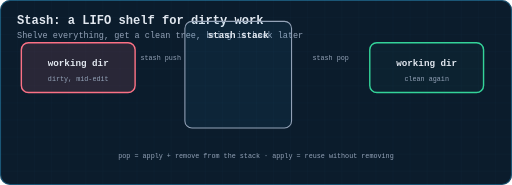
t = 0.00 s
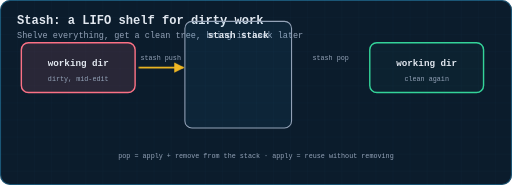
t = 1.12 s
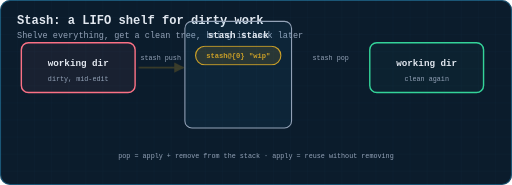
t = 2.38 s
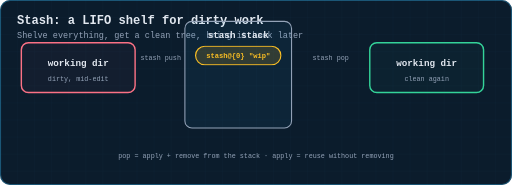
t = 3.50 s
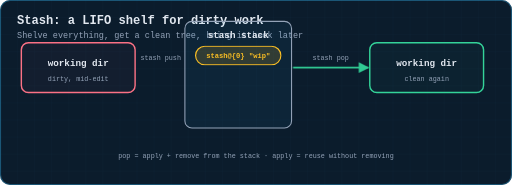
t = 4.62 s
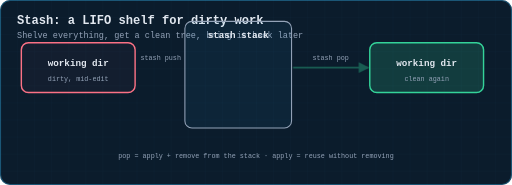
t = 5.81 s

The animated SVG that drew these frames (rendered in a browser with its animation timeline set to each time). Animation: 5 CSS @keyframes rules; one cycle of 7.00 s, repeats indefinitely.

<svg xmlns="http://www.w3.org/2000/svg" viewBox="0 0 720 260" width="720" height="260" role="img" aria-label="Animation: git stash push tucks dirty changes onto a LIFO stack and gives back a clean working directory; pop brings the top entry back">
  <title>Stash: a LIFO shelf for dirty work</title>
  <defs>
    <pattern id="g" width="24" height="24" patternUnits="userSpaceOnUse">
      <path d="M24 0H0V24" fill="none" stroke="#38bdf8" stroke-width="0.5" opacity="0.09"/>
    </pattern>
    <marker id="ar" viewBox="0 0 10 10" refX="9" refY="5" markerWidth="6" markerHeight="6" orient="auto-start-reverse"><path d="M0 0 L10 5 L0 10 z" fill="#38bdf8"/></marker>
    <marker id="ara" viewBox="0 0 10 10" refX="9" refY="5" markerWidth="6" markerHeight="6" orient="auto-start-reverse"><path d="M0 0 L10 5 L0 10 z" fill="#fbbf24"/></marker>
    <marker id="arg" viewBox="0 0 10 10" refX="9" refY="5" markerWidth="6" markerHeight="6" orient="auto-start-reverse"><path d="M0 0 L10 5 L0 10 z" fill="#34d399"/></marker>
    <marker id="arr" viewBox="0 0 10 10" refX="9" refY="5" markerWidth="6" markerHeight="6" orient="auto-start-reverse"><path d="M0 0 L10 5 L0 10 z" fill="#fb7185"/></marker>
    <marker id="arv" viewBox="0 0 10 10" refX="9" refY="5" markerWidth="6" markerHeight="6" orient="auto-start-reverse"><path d="M0 0 L10 5 L0 10 z" fill="#c084fc"/></marker>
  </defs>
  <style>
  text{font-family:ui-monospace, SFMono-Regular, Menlo, Consolas, 'Liberation Mono', monospace;dominant-baseline:middle}
  .title{fill:#e2e8f0;font-size:17px;font-weight:700;dominant-baseline:auto}
  .sub{fill:#94a3b8;font-size:12px;dominant-baseline:auto}
  .lbl{fill:#94a3b8;font-size:11px;text-anchor:middle}
  .lbl-l{fill:#94a3b8;font-size:11px}
  .val{fill:#e2e8f0;font-size:13px;text-anchor:middle;font-weight:600}
  .tiny{fill:#94a3b8;font-size:9.5px;text-anchor:middle}
  .step{fill:#fbbf24;font-size:12px;font-weight:700}
  .road{stroke-linecap:round;fill:none}
  .dot{fill:#fff;stroke-width:3}
  .tag{font-size:10px;font-weight:700;text-anchor:middle}
  
  .a1{opacity:0;animation:a1a 7s infinite}
  .a2{opacity:0;animation:a2a 7s infinite}
  .entry0{opacity:0;animation:e0 7s infinite}
  #wdirty{animation:wd 7s infinite}
  #wclean{animation:wc 7s infinite}
  @keyframes a1a{0%{opacity:0}10%{opacity:0}18%{opacity:1}30%{opacity:1}38%{opacity:0}100%{opacity:0}}
  @keyframes e0{0%{opacity:0}30%{opacity:0}38%{opacity:1}68%{opacity:1}76%{opacity:0}100%{opacity:0}}
  @keyframes a2a{0%{opacity:0}60%{opacity:0}68%{opacity:1}80%{opacity:1}88%{opacity:0}100%{opacity:0}}
  @keyframes wd{0%{fill-opacity:0.12}30%{fill-opacity:0.12}40%{fill-opacity:0.03}100%{fill-opacity:0.03}}
  @keyframes wc{0%{fill-opacity:0.03}76%{fill-opacity:0.03}86%{fill-opacity:0.18}100%{fill-opacity:0.18}}

  </style>
  <rect x="0" y="0" width="720" height="260" rx="14" fill="#0b1c2c"/>
  <rect x="0" y="0" width="720" height="260" rx="14" fill="url(#g)"/>
  <rect x="0.75" y="0.75" width="718.5" height="258.5" rx="13.5" fill="none" stroke="#38bdf8" stroke-width="1.5" opacity="0.35"/>
  <text class="title" x="24" y="34">Stash: a LIFO shelf for dirty work</text>
  <text class="sub" x="24" y="54">Shelve everything, get a clean tree, bring it back later</text>
<rect id="wdirty" x="30" y="60" width="160" height="70" rx="10" fill="#fb7185" fill-opacity="0.12" stroke="#fb7185" stroke-width="2"/>
<text class="val" x="110" y="90" >working dir</text>
<text class="tiny" x="110" y="112" fill="#fb7185" >dirty, mid-edit</text>
<rect x="260" y="30" width="150" height="150" rx="10" fill="#38bdf8" fill-opacity="0.06" stroke="#94a3b8" stroke-width="1.5"/>
<text class="val" x="335" y="50" >stash stack</text>
<g id="entry0" class="entry0"><rect x="275" y="65" width="120" height="26" rx="13.0" fill="#fbbf24" fill-opacity="0.15" stroke="#fbbf24" stroke-width="1.6"/><text class="tag" x="335.0" y="79.0" fill="#fbbf24">stash@{0} "wip"</text></g>
<rect id="wclean" x="520" y="60" width="160" height="70" rx="10" fill="#34d399" fill-opacity="0.08" stroke="#34d399" stroke-width="2"/>
<text class="val" x="600" y="90" >working dir</text>
<text class="tiny" x="600" y="112" fill="#34d399" >clean again</text>
<path id="a1" class="a1" d="M195,95 L258,95" stroke="#fbbf24" stroke-width="2.5" marker-end="url(#ara)"/>
<text class="tiny" x="226" y="82" fill="#fbbf24" text-anchor="middle" >stash push</text>
<path id="a2" class="a2" d="M412,95 L518,95" stroke="#34d399" stroke-width="2.5" marker-end="url(#arg)"/>
<text class="tiny" x="465" y="82" fill="#34d399" text-anchor="middle" >stash pop</text>
<text class="tiny" x="360" y="220" text-anchor="middle" >pop = apply + remove from the stack  ·  apply = reuse without removing</text></svg>
